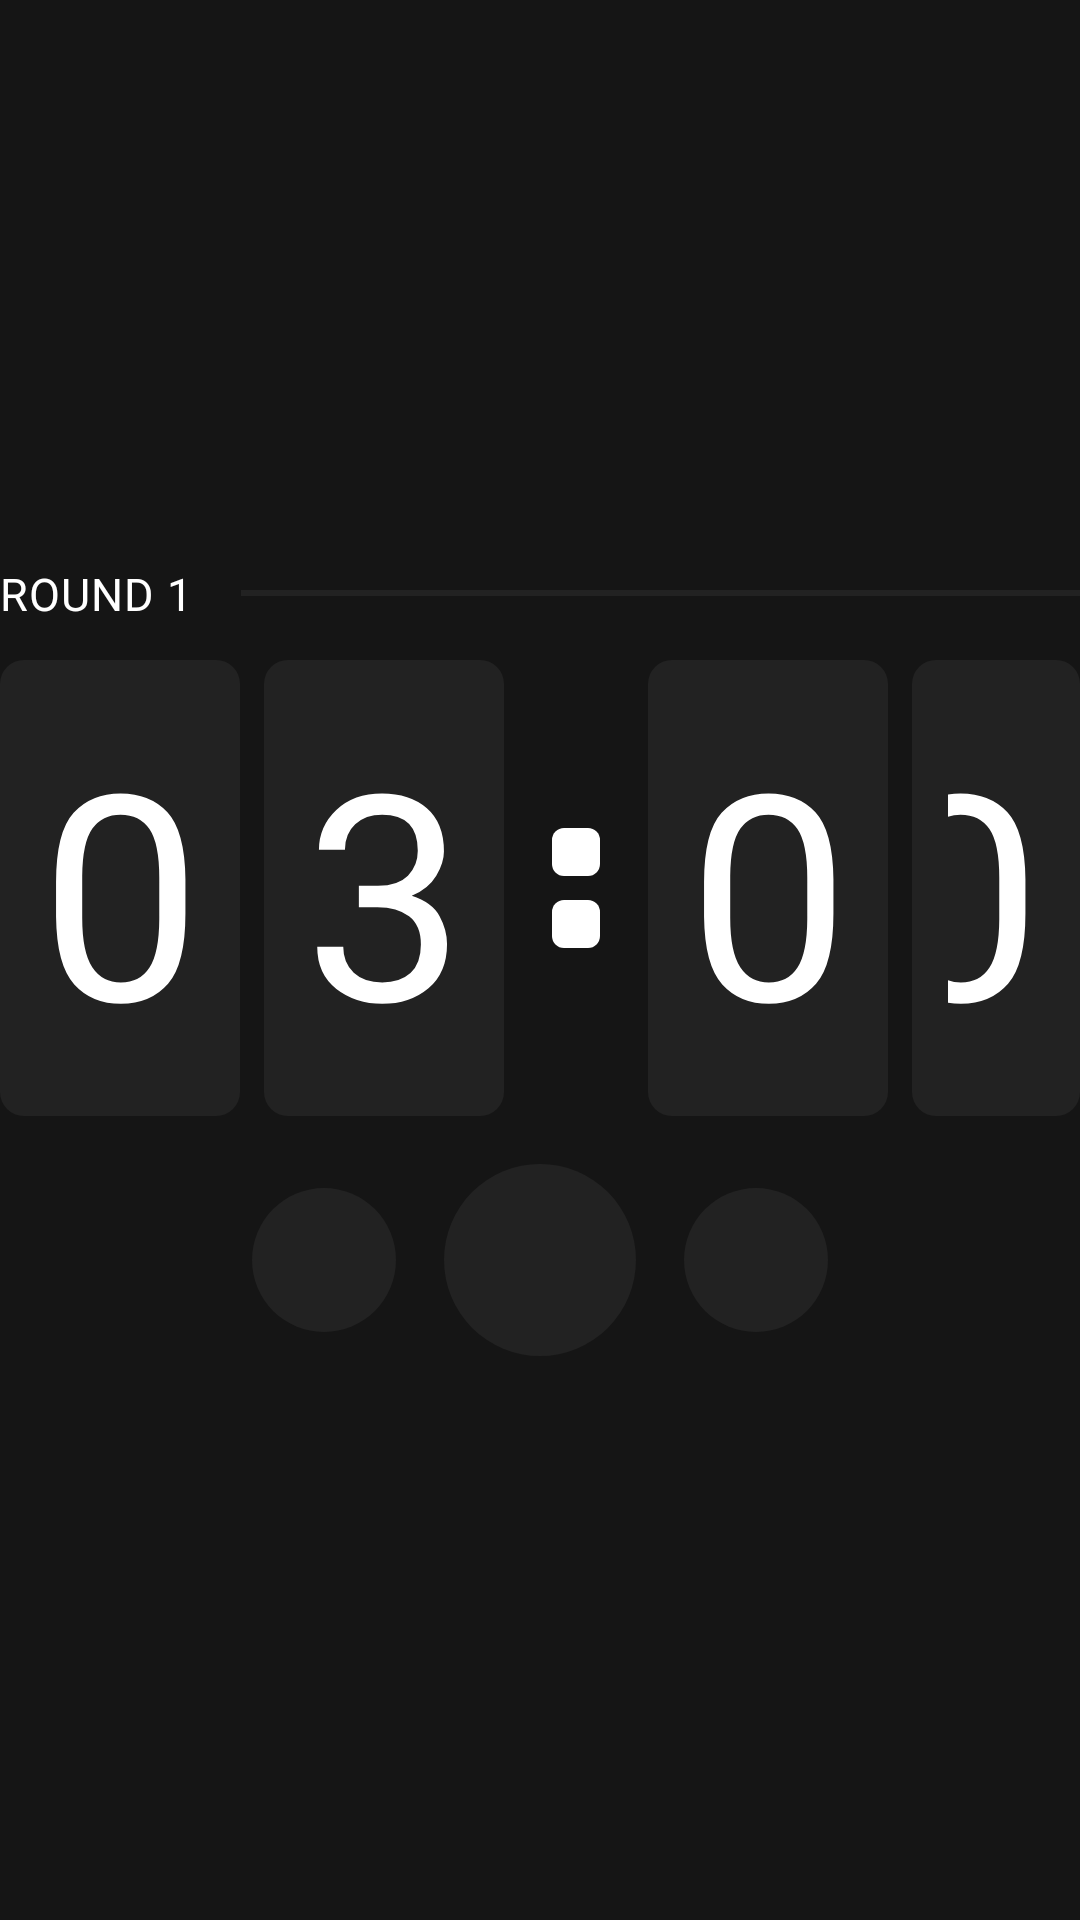

The Android layout XML behind this screen, and the referenced resources:
<!-- AndroidManifest.xml: application theme AppTheme -->
<!-- res/layout/fragment_chronometer.xml -->
<?xml version="1.0" encoding="utf-8"?>
<LinearLayout xmlns:android="http://schemas.android.com/apk/res/android"
    xmlns:app="http://schemas.android.com/apk/res-auto"
    xmlns:tools="http://schemas.android.com/tools"
    android:id="@+id/chronometer_container"
    android:layout_width="wrap_content"
    android:layout_height="wrap_content"
    android:gravity="center"
    android:orientation="vertical"
    tools:background="?background">

    <androidx.appcompat.widget.LinearLayoutCompat
        android:layout_width="wrap_content"
        android:layout_height="wrap_content"
        android:layout_marginBottom="@dimen/spacing_middle"
        android:gravity="center"
        android:orientation="horizontal">

        <TextView
            android:id="@+id/round"
            style="@style/TextViewRoundChronometer"
            android:layout_width="wrap_content"
            android:layout_height="wrap_content"
            android:layout_marginEnd="@dimen/spacing_normal"
            android:text="@string/round_1" />

        <View
            android:layout_width="wrap_content"
            android:layout_height="2dp"
            android:background="@color/gray_primary" />

    </androidx.appcompat.widget.LinearLayoutCompat>

    <LinearLayout
        android:id="@+id/timer_container"
        android:layout_width="match_parent"
        android:layout_height="wrap_content"
        android:gravity="center"
        android:orientation="horizontal">

        <androidx.appcompat.widget.AppCompatTextView
            android:id="@+id/ten_minutes_chronometer"
            style="@style/TextChronometer"
            android:layout_width="wrap_content"
            android:layout_height="wrap_content"
            android:minWidth="@dimen/min_width_number_chronometer"
            android:layout_marginEnd="@dimen/spacing_small"
            android:background="@drawable/item_chronometer_background"
            android:gravity="center|end"
            android:text="0" />

        <androidx.appcompat.widget.AppCompatTextView
            android:id="@+id/minutes_chronometer"
            style="@style/TextChronometer"
            android:layout_width="wrap_content"
            android:layout_height="wrap_content"
            android:minWidth="@dimen/min_width_number_chronometer"
            android:layout_marginEnd="@dimen/spacing_normal"
            android:background="@drawable/item_chronometer_background"
            android:gravity="center|end"
            android:text="3" />

        <LinearLayout
            android:layout_width="wrap_content"
            android:layout_height="match_parent"
            android:gravity="center"
            android:orientation="vertical">

            <androidx.constraintlayout.widget.ConstraintLayout
                android:layout_width="@dimen/spacing_normal"
                android:layout_height="@dimen/spacing_normal"
                android:layout_marginBottom="@dimen/spacing_small"
                android:background="@drawable/background_point_chronometer" />

            <androidx.constraintlayout.widget.ConstraintLayout
                android:layout_width="@dimen/spacing_normal"
                android:layout_height="@dimen/spacing_normal"
                android:background="@drawable/background_point_chronometer" />

        </LinearLayout>

        <androidx.appcompat.widget.AppCompatTextView
            android:id="@+id/ten_seconds_chronometer"
            style="@style/TextChronometer"
            android:layout_width="wrap_content"
            android:layout_height="wrap_content"
            android:layout_marginStart="@dimen/spacing_normal"
            android:minWidth="@dimen/min_width_number_chronometer"
            android:layout_marginEnd="@dimen/spacing_small"
            android:background="@drawable/item_chronometer_background"
            android:gravity="center|end"
            android:text="0" />

        <androidx.appcompat.widget.AppCompatTextView
            android:id="@+id/seconds_chronometer"
            style="@style/TextChronometer"
            android:layout_width="wrap_content"
            android:layout_height="wrap_content"
            android:minWidth="@dimen/min_width_number_chronometer"
            android:background="@drawable/item_chronometer_background"
            android:gravity="center|end"
            android:text="0" />

    </LinearLayout>

    <androidx.appcompat.widget.LinearLayoutCompat
        android:id="@+id/chronometer_controller_container"
        android:layout_width="wrap_content"
        android:layout_height="wrap_content"
        android:layout_marginTop="@dimen/spacing_normal"
        android:gravity="center"
        android:orientation="horizontal">

        <androidx.appcompat.widget.AppCompatImageButton
            android:id="@+id/refresh"
            android:layout_width="@dimen/spacing_big"
            android:layout_height="@dimen/spacing_big"
            android:background="@drawable/background_circle_gray"
            android:src="@drawable/refresh_enabled_or_disabled" />

        <androidx.appcompat.widget.AppCompatImageButton
            android:id="@+id/play_or_pause"
            android:layout_width="@dimen/ic_play_chronometer"
            android:layout_height="@dimen/ic_play_chronometer"
            android:layout_marginHorizontal="@dimen/spacing_normal"
            android:background="@drawable/background_circle_gray"
            android:src="@drawable/icon_play_pause" />

        <androidx.appcompat.widget.AppCompatImageButton
            android:id="@+id/edit"
            android:layout_width="@dimen/spacing_big"
            android:layout_height="@dimen/spacing_big"
            android:background="@drawable/background_circle_gray"
            android:src="@drawable/edit_enabled_or_disabled" />

    </androidx.appcompat.widget.LinearLayoutCompat>

</LinearLayout>
<!-- resources referenced by this layout -->
<resources>
  <color name="gray_primary">#222222</color>
  <dimen name="ic_play_chronometer">64dp</dimen>
  <dimen name="min_width_number_chronometer">72dp</dimen>
  <dimen name="spacing_big">48dp</dimen>
  <dimen name="spacing_middle">12dp</dimen>
  <dimen name="spacing_normal">16dp</dimen>
  <dimen name="spacing_small">8dp</dimen>
  <!-- drawable background_point_chronometer (drawable) -->
  <?xml version="1.0" encoding="utf-8"?>
  <shape xmlns:android="http://schemas.android.com/apk/res/android">
      <solid android:color="#FFFFFFFF" />
      <corners android:radius="@dimen/spacing_tiny"/>
  </shape>
  <!-- drawable edit_enabled_or_disabled (drawable) -->
  <?xml version="1.0" encoding="utf-8"?>
  <selector xmlns:android="http://schemas.android.com/apk/res/android">
      <item android:state_enabled="true"
          android:drawable="@drawable/ic_edit_enabled"/>
      <item android:drawable="@drawable/ic_edit_disabled"/>
  </selector>
  <!-- drawable icon_play_pause (drawable) -->
  <?xml version="1.0" encoding="utf-8"?>
  <selector xmlns:android="http://schemas.android.com/apk/res/android">
      <item android:state_selected="true"
          android:drawable="@drawable/ic_pause"/>
      <item android:drawable="@drawable/ic_play"/>
  </selector>
  <!-- drawable item_chronometer_background (drawable) -->
  <?xml version="1.0" encoding="utf-8"?>
  <shape xmlns:android="http://schemas.android.com/apk/res/android">
      <solid android:color="@color/gray_primary" />
      <corners android:radius="@dimen/spacing_small" />
  </shape>
  <!-- drawable refresh_enabled_or_disabled (drawable) -->
  <?xml version="1.0" encoding="utf-8"?>
  <selector xmlns:android="http://schemas.android.com/apk/res/android">
      <item android:state_enabled="true"
          android:drawable="@drawable/ic_refresh_enabled"/>
      <item android:drawable="@drawable/ic_refresh_disabled"/>
  </selector>
  <string name="round_1">ROUND 1</string>
  <style name="TextChronometer" parent="TextViewBasic">
          <item name="android:fontFamily">@font/ds_digi_b</item>
          <item name="android:textSize">@dimen/font_chronometer_size</item>
          <item name="android:gravity">center</item>
          <item name="android:padding">@dimen/spacing_middle</item>
      </style>
  <style name="TextViewRoundChronometer" parent="TextViewBasic">
          <item name="android:textSize">@dimen/font_title_normal</item>
          <item name="fontFamily">@font/inter_thin</item>
      </style>
  <color name="colorRippleEffect">@color/color_control_highlight</color>
  
      // Colors
  <dimen name="spacing_tiny">4dp</dimen>
  <style name="TextViewBasic">
          <item name="android:textColor">?colorTextPrimary</item>
          <item name="android:letterSpacing">0.02</item>
      </style>
  <dimen name="font_chronometer_size">96sp</dimen>
  <dimen name="font_title_normal">15sp</dimen>
  <color name="colorPrimary">@color/black_primary</color>
  <color name="colorPrimaryDark">@color/black_secondary</color>
  <color name="colorAccent">@color/orange_primary</color>
  <color name="color_default_background">@color/black_primary</color>
  <color name="black_secondary">#222222</color>
  <color name="black_tertiary">#191919</color>
  <color name="gray_quaternary">#343434</color>
  <color name="gray_background_category">#1C1C1C</color>
  <color name="orange_primary">#FE7E16</color>
  <color name="orange_secondary">#65452B</color>
  <color name="white">#FFFFFFFF</color>
  <color name="gray_background_category_item">#3A3A3A</color>
  <color name="gray_secondary">#A5A5A5</color>
  <color name="gray_tertiary">#272727</color>
  <color name="smoke">#666666</color>
  <dimen name="max_height_bottom_sheet">400dp</dimen>
  <color name="color_control_highlight">#40FFFFFF</color>
  <color name="black_primary">#151515</color>
</resources>
